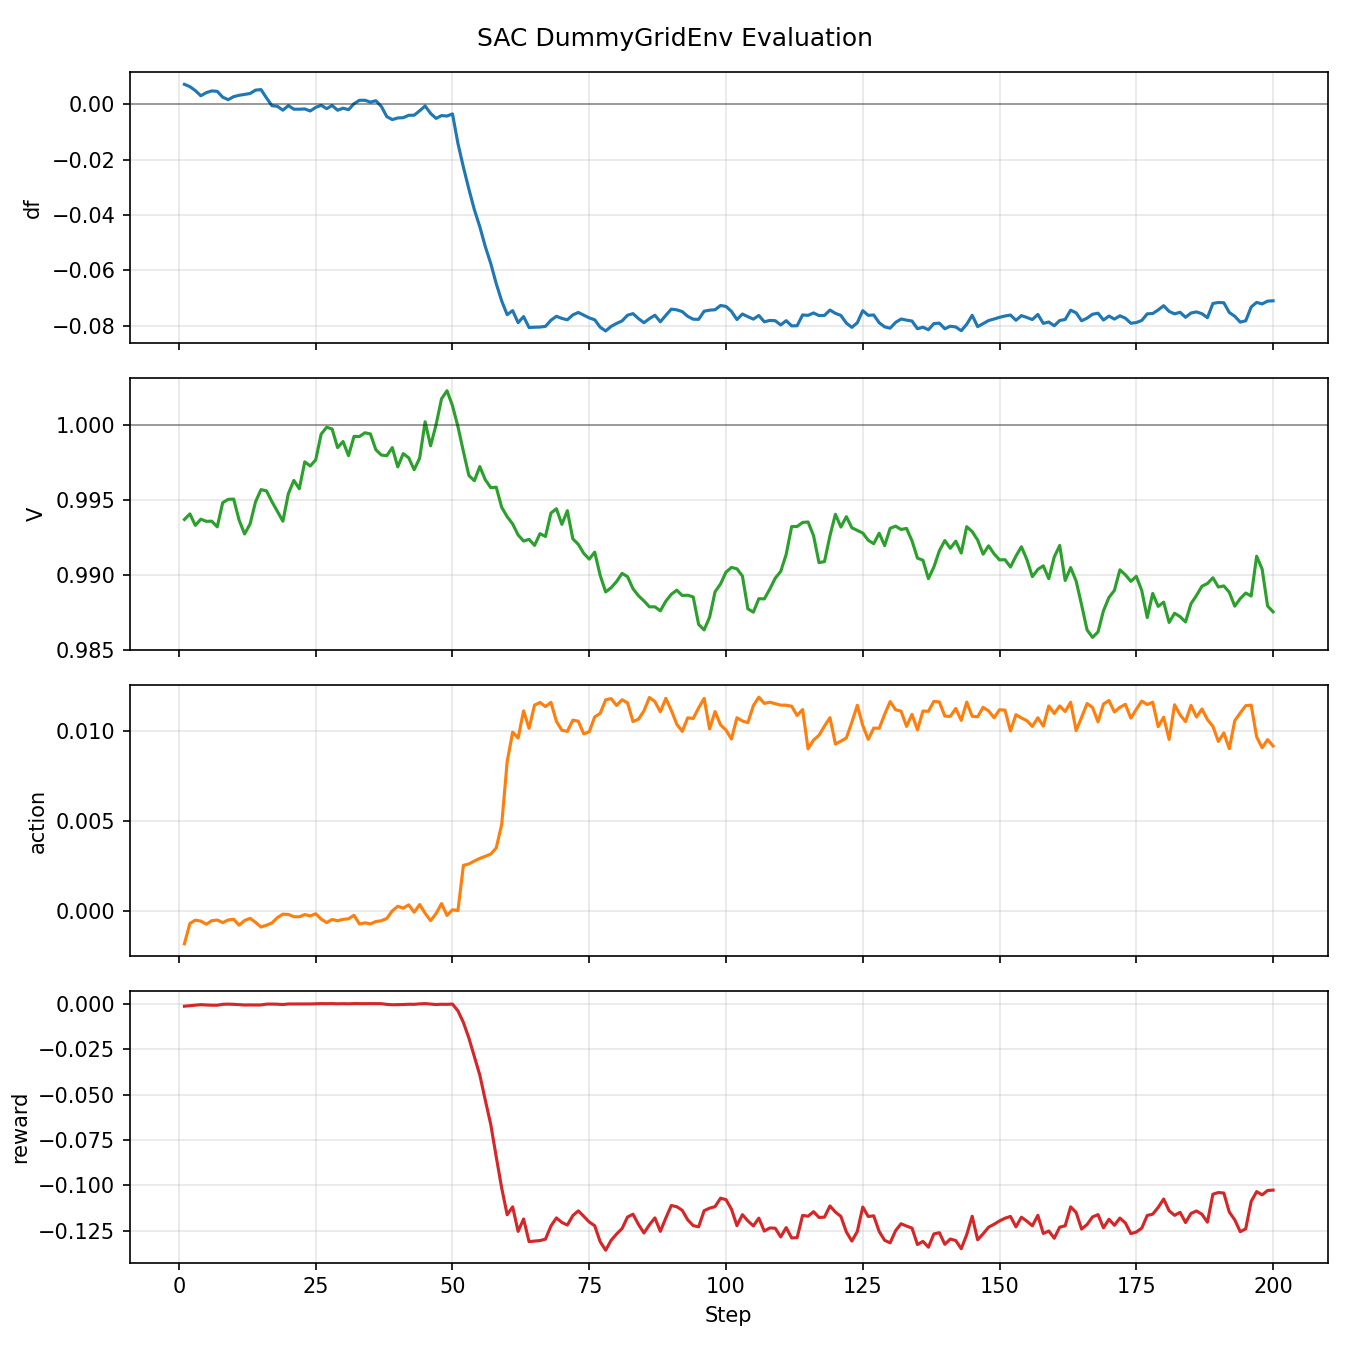

Data behind this chart, as committed beside it:
step, df, V, P, Q, I, action, reward, load_disturbance
1, 0.007186, 0.9937, 0.5661, 0.1993, 0.604, -0.001825, -0.001432, 0.0
2, 0.006351, 0.9941, 0.5728, 0.1945, 0.6085, -0.0006933, -0.001159, 0.0
3, 0.004917, 0.9933, 0.5605, 0.1997, 0.599, -0.000508, -0.0009322, 0.0
4, 0.003054, 0.9937, 0.5506, 0.192, 0.5868, -0.0005621, -0.0005811, 0.0
5, 0.004183, 0.9936, 0.5602, 0.1967, 0.5976, -0.0007373, -0.0007633, 0.0
6, 0.004812, 0.9936, 0.5624, 0.1997, 0.6007, -0.0005382, -0.000875, 0.0
7, 0.004663, 0.9932, 0.5578, 0.1973, 0.5957, -0.000502, -0.0008968, 0.0
8, 0.002534, 0.9948, 0.5603, 0.1883, 0.5941, -0.0006426, -0.0003967, 0.0
9, 0.001642, 0.995, 0.5574, 0.189, 0.5915, -0.0004993, -0.0002997, 0.0
10, 0.002731, 0.9951, 0.5506, 0.1877, 0.5846, -0.0004586, -0.000393, 0.0
11, 0.003224, 0.9937, 0.559, 0.1927, 0.595, -0.0007879, -0.0006105, 0.0
12, 0.003548, 0.9927, 0.5618, 0.197, 0.5997, -0.0005265, -0.0007808, 0.0
13, 0.003872, 0.9934, 0.5548, 0.1973, 0.5928, -0.0004054, -0.000736, 0.0
14, 0.005087, 0.9949, 0.5559, 0.1897, 0.5904, -0.0006294, -0.0007802, 0.0
15, 0.005284, 0.9957, 0.5602, 0.191, 0.5944, -0.0008906, -0.0007441, 0.0
16, 0.002285, 0.9956, 0.553, 0.1886, 0.5868, -0.0007889, -0.0002972, 0.0
17, -0.0005457, 0.9949, 0.549, 0.192, 0.5847, -0.0006646, -0.0002673, 0.0
18, -0.0007649, 0.9942, 0.5522, 0.1963, 0.5895, -0.000366, -0.0003431, 0.0
19, -0.002161, 0.9936, 0.5477, 0.1923, 0.5843, -0.0001764, -0.000505, 0.0
20, -0.0005098, 0.9954, 0.5518, 0.1912, 0.5867, -0.0001914, -0.000215, 0.0
21, -0.001799, 0.9963, 0.5476, 0.1892, 0.5815, -0.0003172, -0.000201, 0.0
22, -0.001799, 0.9958, 0.5511, 0.1907, 0.5857, -0.0003213, -0.000245, 0.0
23, -0.001714, 0.9976, 0.5527, 0.1855, 0.5844, -0.0001971, -0.0001187, 0.0
24, -0.002441, 0.9973, 0.5534, 0.1864, 0.5856, -0.0002742, -0.0001936, 0.0
25, -0.001155, 0.9977, 0.5494, 0.1841, 0.5808, -0.0001514, -8.024017626141997e-05, 0.0
26, -0.0003929, 0.9994, 0.5507, 0.1774, 0.5789, -0.0004523, -6.712338301207491e-06, 0.0
27, -0.001606, 0.9999, 0.551, 0.1787, 0.5794, -0.000641, -5.1976142099655364e-05, 0.0
28, -0.0004649, 0.9997, 0.5533, 0.179, 0.5816, -0.0004707, -5.0794604632474984e-06, 0.0
29, -0.002168, 0.9985, 0.5467, 0.1811, 0.5768, -0.0005413, -0.0001166, 0.0
30, -0.001449, 0.9989, 0.5492, 0.1843, 0.5799, -0.0004622, -5.390358668072211e-05, 0.0
31, -0.001974, 0.998, 0.5546, 0.1832, 0.5853, -0.0004323, -0.0001194, 0.0
32, 0.0001815, 0.9993, 0.5461, 0.1836, 0.5765, -0.0002367, -6.263480974846445e-06, 0.0
33, 0.001422, 0.9992, 0.5538, 0.1843, 0.5841, -0.0007219, -4.643521659268262e-05, 0.0
34, 0.00143, 0.9995, 0.5545, 0.1798, 0.5832, -0.000656, -4.366819058353329e-05, 0.0
35, 0.0007581, 0.9994, 0.5529, 0.1852, 0.5835, -0.0007173, -1.5149940847283184e-05, 0.0
36, 0.001263, 0.9984, 0.5571, 0.1842, 0.5877, -0.0005854, -5.897002952818398e-05, 0.0
37, -0.000811, 0.998, 0.5535, 0.1828, 0.5841, -0.0005412, -5.3095483090409587e-05, 0.0
38, -0.004482, 0.998, 0.553, 0.1829, 0.5836, -0.0004106, -0.0004432, 0.0
39, -0.005554, 0.9985, 0.5572, 0.1841, 0.5877, 9.83491372608114e-06, -0.0006394, 0.0
40, -0.00496, 0.9972, 0.5546, 0.1854, 0.5864, 0.0002629, -0.0005697, 0.0
41, -0.004868, 0.9981, 0.562, 0.186, 0.5931, 0.0001619, -0.00051, 0.0
42, -0.003997, 0.9978, 0.5525, 0.1823, 0.5831, 0.0003443, -0.000367, 0.0
43, -0.003982, 0.997, 0.5635, 0.1902, 0.5965, -6.808254693169147e-05, -0.0004056, 0.0
44, -0.002372, 0.9978, 0.5561, 0.1847, 0.5873, 0.0003617, -0.000161, 0.0
45, -0.0006378, 1, 0.5503, 0.1832, 0.5799, -0.000124, -8.732035315561655e-06, 0.0
46, -0.00332, 0.9986, 0.5534, 0.1817, 0.5833, -0.0005322, -0.0002396, 0.0
47, -0.005122, 1, 0.5654, 0.1845, 0.5947, -0.0001423, -0.0005247, 0.0
48, -0.004113, 1.002, 0.549, 0.1789, 0.5764, 0.0004149, -0.0003697, 0.0
49, -0.00427, 1.002, 0.5589, 0.1814, 0.5862, -0.0002459, -0.0004179, 0.0
50, -0.003503, 1.001, 0.561, 0.1806, 0.5886, 6.687750283163041e-05, -0.0002625, 0.0
51, -0.01417, 0.9999, 0.7982, 0.3174, 0.8591, 2.9458531571435742e-05, -0.004018, 0.35
52, -0.02276, 0.9982, 0.8145, 0.3272, 0.8793, 0.002538, -0.0104, 0.35
53, -0.03069, 0.9966, 0.8342, 0.3273, 0.8991, 0.002618, -0.01895, 0.35
54, -0.03812, 0.9963, 0.8463, 0.3266, 0.9106, 0.00278, -0.02921, 0.35
55, -0.0443, 0.9972, 0.8532, 0.3263, 0.916, 0.002927, -0.03933, 0.35
56, -0.05146, 0.9964, 0.8655, 0.33, 0.9297, 0.003042, -0.05309, 0.35
57, -0.05757, 0.9958, 0.8804, 0.3294, 0.9439, 0.003168, -0.06647, 0.35
58, -0.06483, 0.9959, 0.8889, 0.3333, 0.9532, 0.003507, -0.08425, 0.35
59, -0.07111, 0.9945, 0.9086, 0.3414, 0.976, 0.004816, -0.1015, 0.35
60, -0.07606, 0.9939, 0.9181, 0.3377, 0.9843, 0.008305, -0.1161, 0.35
... 140 more rows
